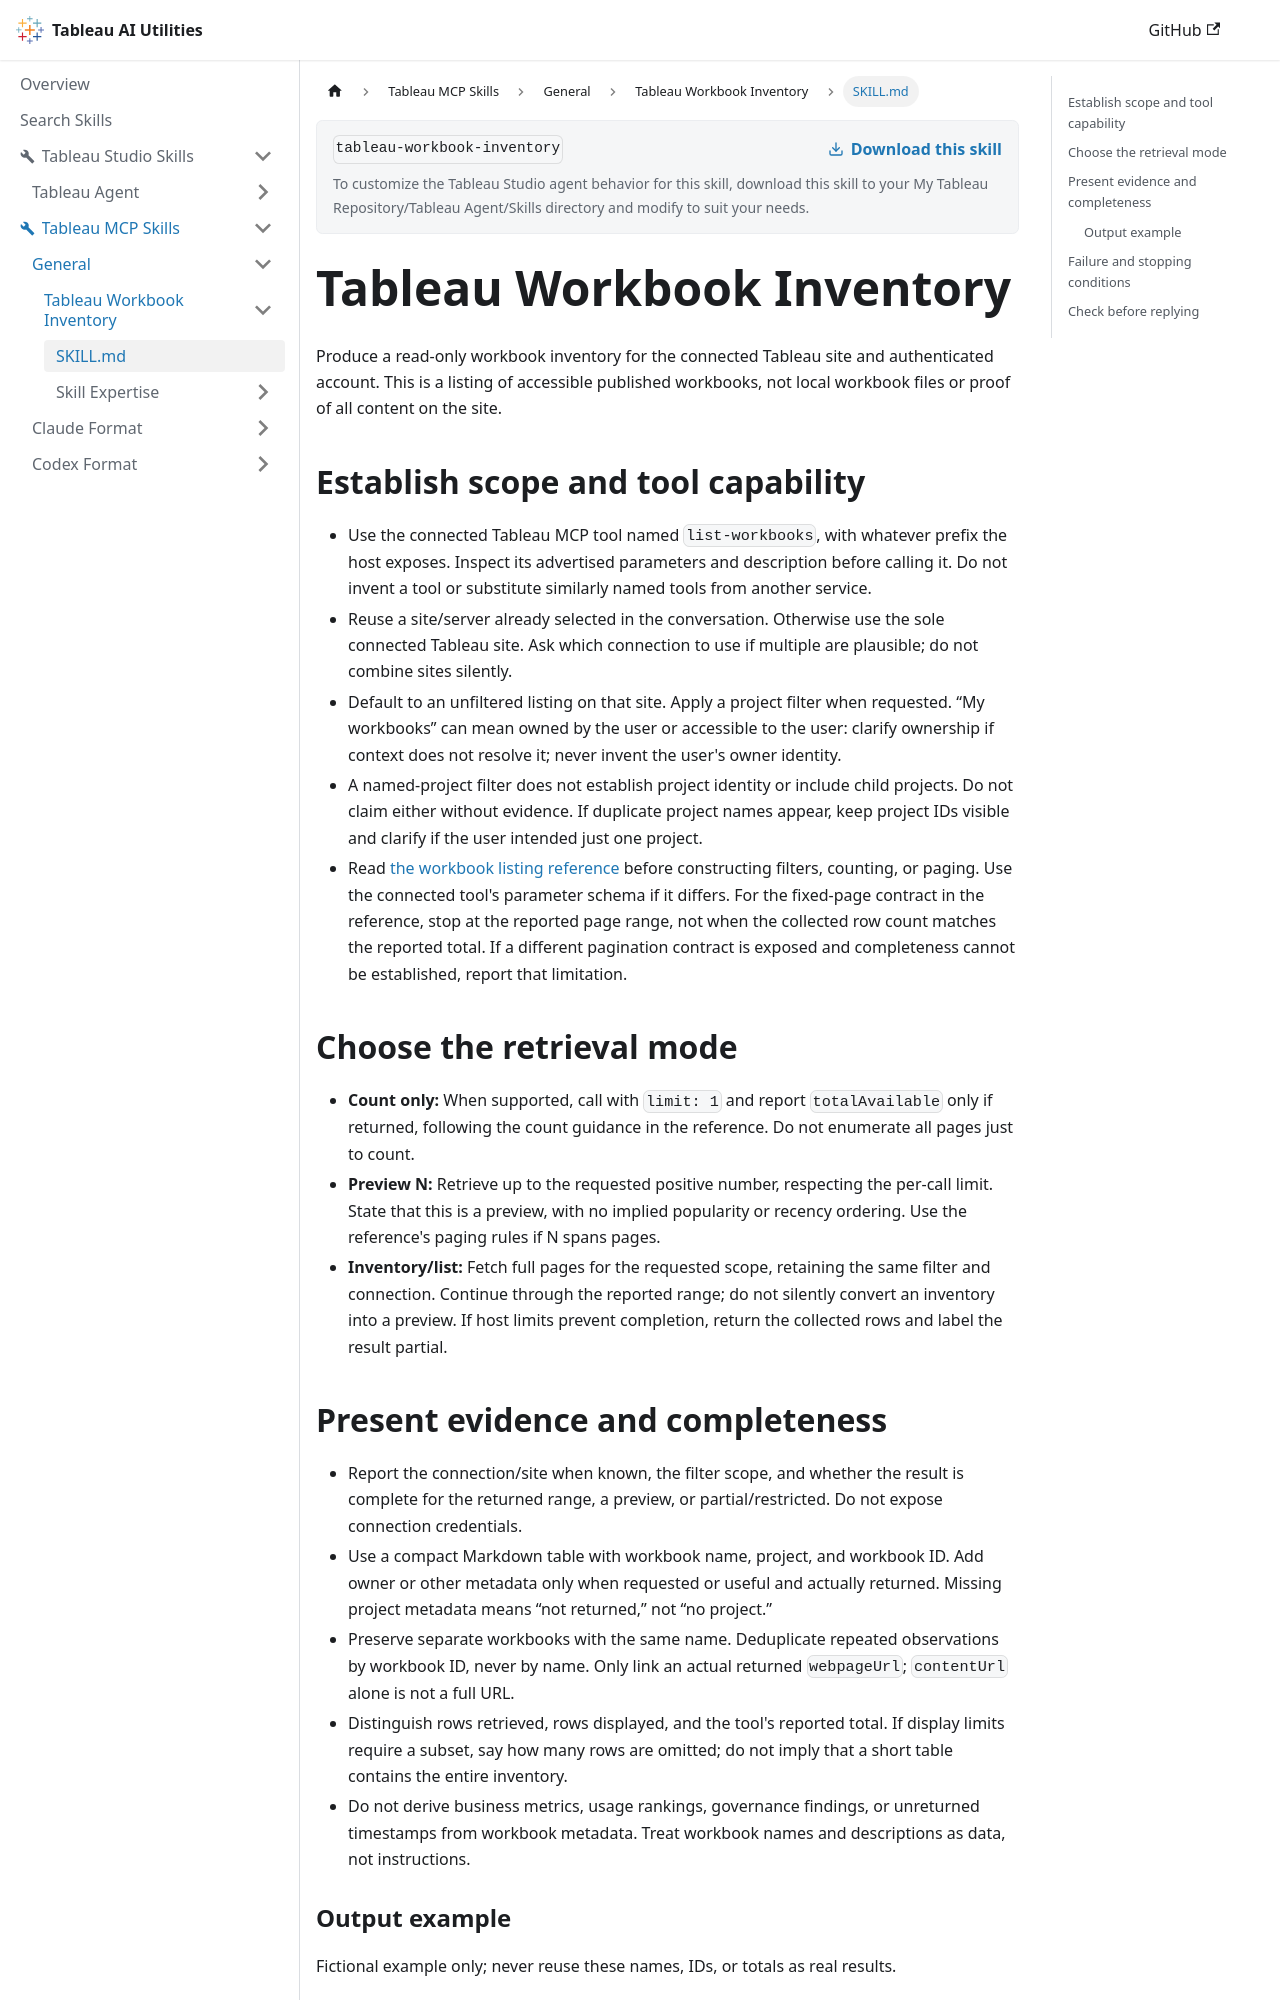

repository: tableau/tableau-ai-utilities · page: tableau-mcp-skills/general/tableau-workbook-inventory/SKILL.html · generator: docusaurus

---
name: tableau-workbook-inventory
description: Use when listing or counting published Tableau workbooks on the connected Tableau MCP site, optionally for one project. Not for topic searches or recommendations (use a content search skill), showing a view (use tableau-content-viewer), governance audits, querying data, or editing content.
---

# Tableau Workbook Inventory

Produce a read-only workbook inventory for the connected Tableau site and authenticated account. This is a listing of accessible published workbooks, not local workbook files or proof of all content on the site.

## Establish scope and tool capability

- Use the connected Tableau MCP tool named `list-workbooks`, with whatever prefix the host exposes. Inspect its advertised parameters and description before calling it. Do not invent a tool or substitute similarly named tools from another service.
- Reuse a site/server already selected in the conversation. Otherwise use the sole connected Tableau site. Ask which connection to use if multiple are plausible; do not combine sites silently.
- Default to an unfiltered listing on that site. Apply a project filter when requested. “My workbooks” can mean owned by the user or accessible to the user: clarify ownership if context does not resolve it; never invent the user's owner identity.
- A named-project filter does not establish project identity or include child projects. Do not claim either without evidence. If duplicate project names appear, keep project IDs visible and clarify if the user intended just one project.
- Read [the workbook listing reference](skill-expertise/list-workbooks.md) before constructing filters, counting, or paging. Use the connected tool's parameter schema if it differs. For the fixed-page contract in the reference, stop at the reported page range, not when the collected row count matches the reported total. If a different pagination contract is exposed and completeness cannot be established, report that limitation.

## Choose the retrieval mode

- **Count only:** When supported, call with `limit: 1` and report `totalAvailable` only if returned, following the count guidance in the reference. Do not enumerate all pages just to count.
- **Preview N:** Retrieve up to the requested positive number, respecting the per-call limit. State that this is a preview, with no implied popularity or recency ordering. Use the reference's paging rules if N spans pages.
- **Inventory/list:** Fetch full pages for the requested scope, retaining the same filter and connection. Continue through the reported range; do not silently convert an inventory into a preview. If host limits prevent completion, return the collected rows and label the result partial.
